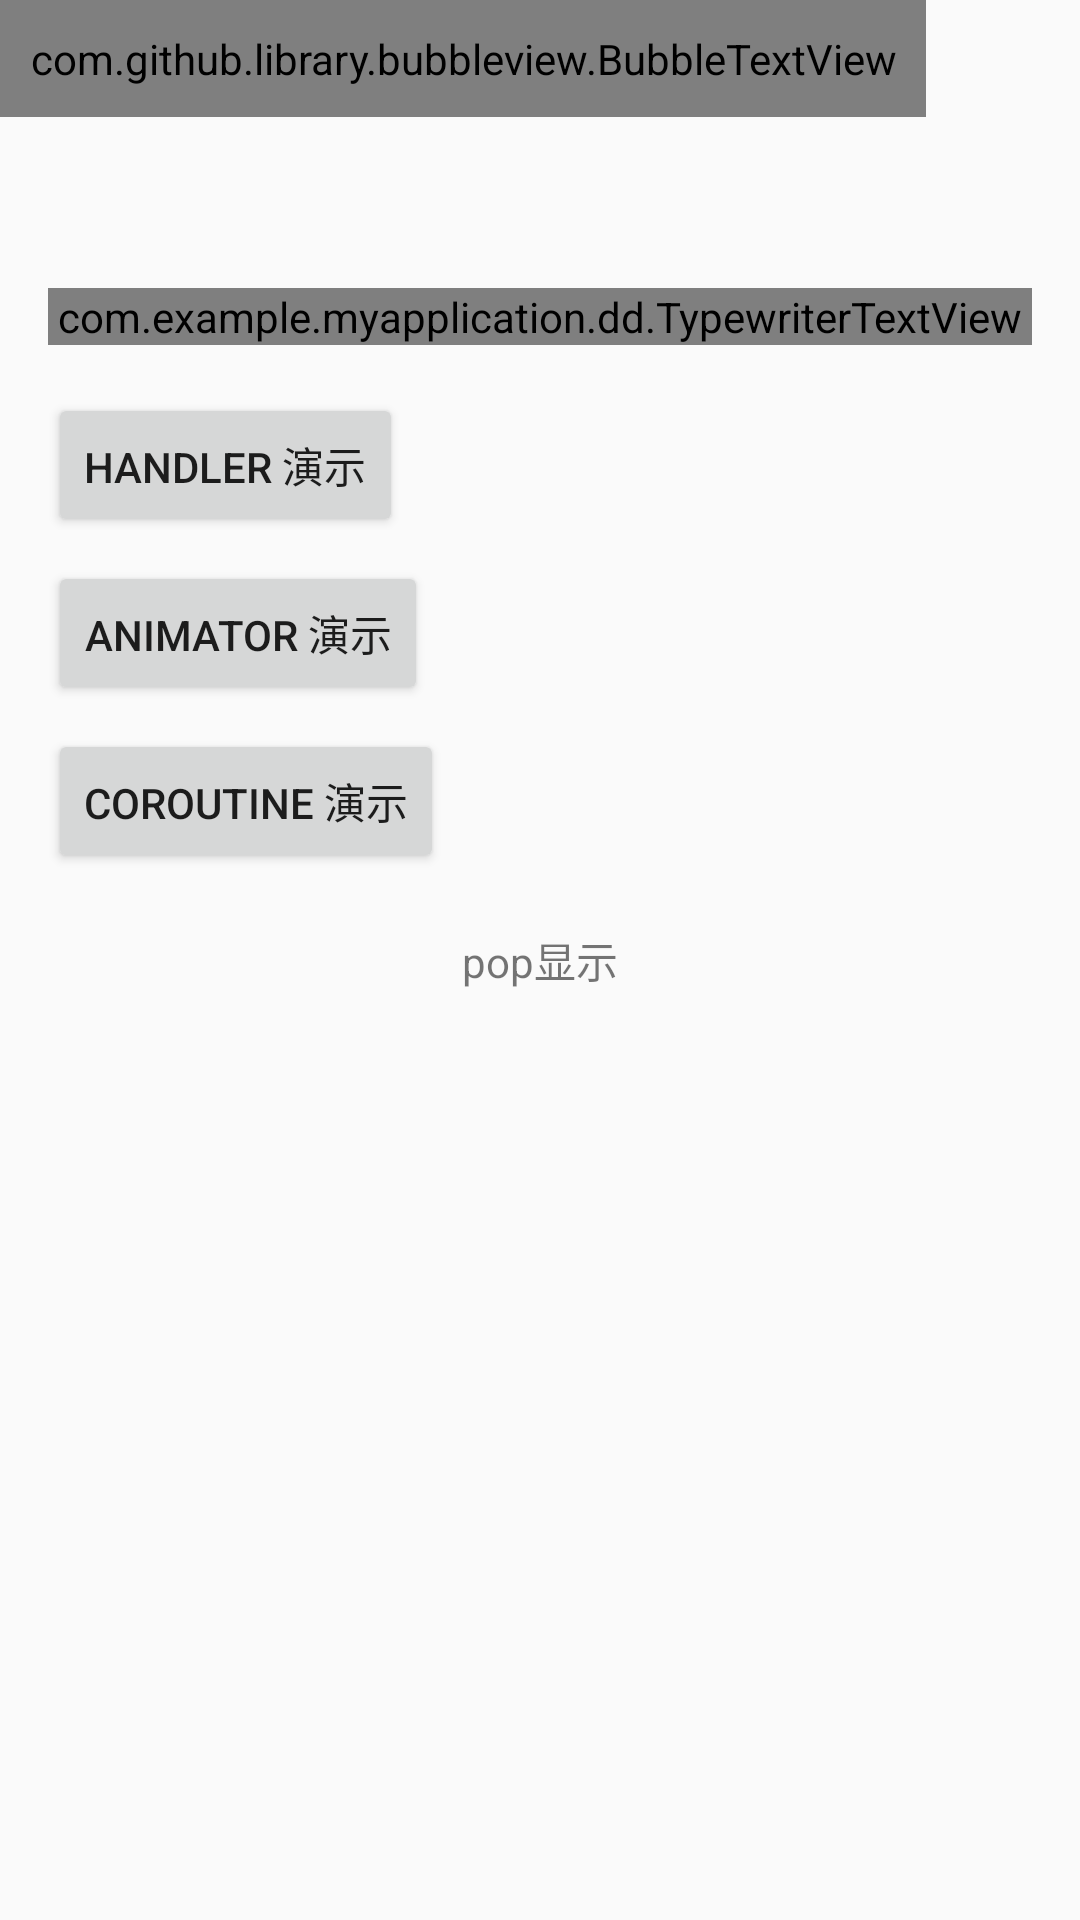

Here is an Android app screen rendered from its layout file. Give the layout XML and the strings, colors and styles it references.
<!-- AndroidManifest.xml: application theme AppTheme -->
<!-- res/layout/activity_bubble_view.xml -->
<?xml version="1.0" encoding="utf-8"?>
<layout>
<androidx.constraintlayout.widget.ConstraintLayout xmlns:android="http://schemas.android.com/apk/res/android"
    xmlns:app="http://schemas.android.com/apk/res-auto"
    xmlns:tools="http://schemas.android.com/tools"
    android:id="@+id/main"
    android:layout_width="match_parent"
    android:layout_height="match_parent"
    tools:context=".BubbleViewActivity">
    <com.github.library.bubbleview.BubbleTextView
        android:layout_width="wrap_content"
        android:layout_height="wrap_content"
        android:text="Hello BubbleTextVew"
        android:padding="10dp"
        android:textColor="@android:color/white"
        app:arrowWidth="8dp"
        app:angle="8dp"
        app:arrowHeight="10dp"
        app:arrowPosition="14dp"
        app:arrowLocation="right"
        app:arrowCenter="true"
        app:bubbleColor="#7EC0EE"
        tools:ignore="MissingConstraints" />

    <View
        android:layout_width="wrap_content"
        android:layout_height="200dp"
        android:background="@drawable/test"
        />

  <View
      android:id="@+id/view1"
      android:layout_width="0.1dp"
      android:layout_height="0.1dp"
      app:layout_constraintTop_toTopOf="@id/tv"
      app:layout_constraintStart_toStartOf="@id/tv"
      app:layout_constraintEnd_toEndOf="@id/tv"
      />
    <TextView
        android:id="@+id/tv"
        android:layout_width="wrap_content"
        android:layout_height="wrap_content"
        app:layout_constraintStart_toStartOf="parent"
        app:layout_constraintTop_toTopOf="parent"
        app:layout_constraintBottom_toBottomOf="parent"
        app:layout_constraintEnd_toEndOf="parent"
        android:text="pop显示"
        android:onClick="showPop"


        tools:ignore="OnClick" />



    <LinearLayout
        android:orientation="vertical"
        android:padding="16dp"
        android:layout_width="match_parent"
        android:layout_height="wrap_content"
        tools:ignore="MissingConstraints"
        app:layout_constraintTop_toTopOf="parent"
        android:layout_marginTop="80dp"
        >

        <com.example.myapplication.dd.TypewriterTextView
            android:id="@+id/tvTypewriter"
            android:layout_width="match_parent"
            android:layout_height="wrap_content"
            android:textSize="18sp"
            app:tw_charInterval="100"
            app:tw_delayStart="500"
            app:tw_repeat="true"/>

        <Button android:id="@+id/btnHandler" android:text="Handler 演示"
            android:layout_marginTop="16dp" android:layout_width="wrap_content"
            android:layout_height="wrap_content"/>
        <Button android:id="@+id/btnAnimator" android:text="Animator 演示"
            android:layout_marginTop="8dp" android:layout_width="wrap_content"
            android:layout_height="wrap_content"/>
        <Button android:id="@+id/btnCoroutine" android:text="Coroutine 演示"
            android:layout_marginTop="8dp" android:layout_width="wrap_content"
            android:layout_height="wrap_content"/>
    </LinearLayout>





</androidx.constraintlayout.widget.ConstraintLayout>
</layout>
<!-- resources referenced by this layout -->
<resources>
  <style name="AppTheme" parent="AppBaseTheme">
      </style>
  <style name="AppBaseTheme" parent="Theme.AppCompat.Light.NoActionBar">
          
          <item name="colorPrimary">@color/colorPrimary</item>
          <item name="colorPrimaryDark">@color/colorPrimaryDark</item>
          <item name="colorAccent">@color/colorAccent</item>
      </style>
  <color name="colorPrimary">#6200EE</color>
  <color name="colorPrimaryDark">#3700B3</color>
  <color name="colorAccent">#03DAC5</color>
</resources>
